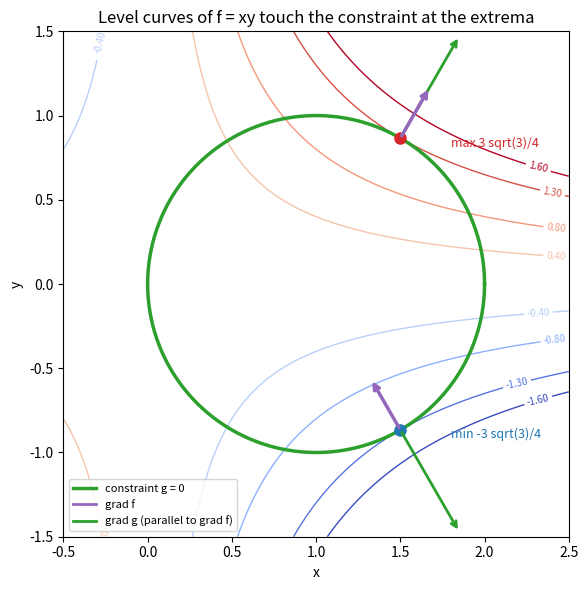

This figure's Python source:
import numpy as np
import matplotlib.pyplot as plt

# Maximize / minimize f = xy on the circle (x - 1)^2 + y^2 = 1
g = np.linspace(-0.5, 2.5, 401)
X, Y = np.meshgrid(g, np.linspace(-1.5, 1.5, 401))
F = X * Y

fig, ax = plt.subplots(figsize=(7.5, 6))
fmax = 3 * np.sqrt(3) / 4
levels = [-1.6, -fmax, -0.8, -0.4, 0.4, 0.8, fmax, 1.6]
cs = ax.contour(X, Y, F, levels=levels, cmap="coolwarm", linewidths=1.0)
ax.clabel(cs, fmt="%.2f", fontsize=7)
t = np.linspace(0, 2 * np.pi, 400)
ax.plot(1 + np.cos(t), np.sin(t), color="tab:green", lw=2.5, label="constraint g = 0")

for s, color in [(1, "tab:red"), (-1, "tab:blue")]:
    px, py = 1.5, s * np.sqrt(3) / 2
    ax.plot(px, py, "o", color=color, ms=8)
    gf = np.array([py, px])
    gg = np.array([2 * (px - 1), 2 * py])
    gf, gg = 0.5 * gf / np.linalg.norm(gf), 0.5 * gg / np.linalg.norm(gg)
    ax.annotate("", xy=(px + 1.4 * gg[0], py + 1.4 * gg[1]), xytext=(px, py),
                arrowprops=dict(arrowstyle="->", color="tab:green", lw=2))
    ax.annotate("", xy=(px + 0.7 * gf[0], py + 0.7 * gf[1]), xytext=(px, py),
                arrowprops=dict(arrowstyle="->", color="tab:purple", lw=2.5))
    label = "max 3 sqrt(3)/4" if s > 0 else "min -3 sqrt(3)/4"
    ax.text(px + 0.3, py - 0.05, label, color=color, fontsize=9)

ax.plot([], [], color="tab:purple", lw=2, label="grad f")
ax.plot([], [], color="tab:green", lw=2, label="grad g (parallel to grad f)")
ax.set_aspect("equal")
ax.set_xlim(-0.5, 2.5)
ax.set_ylim(-1.5, 1.5)
ax.set_xlabel("x")
ax.set_ylabel("y")
ax.set_title("Level curves of f = xy touch the constraint at the extrema")
ax.legend(loc="lower left", fontsize=8)
fig.tight_layout()
